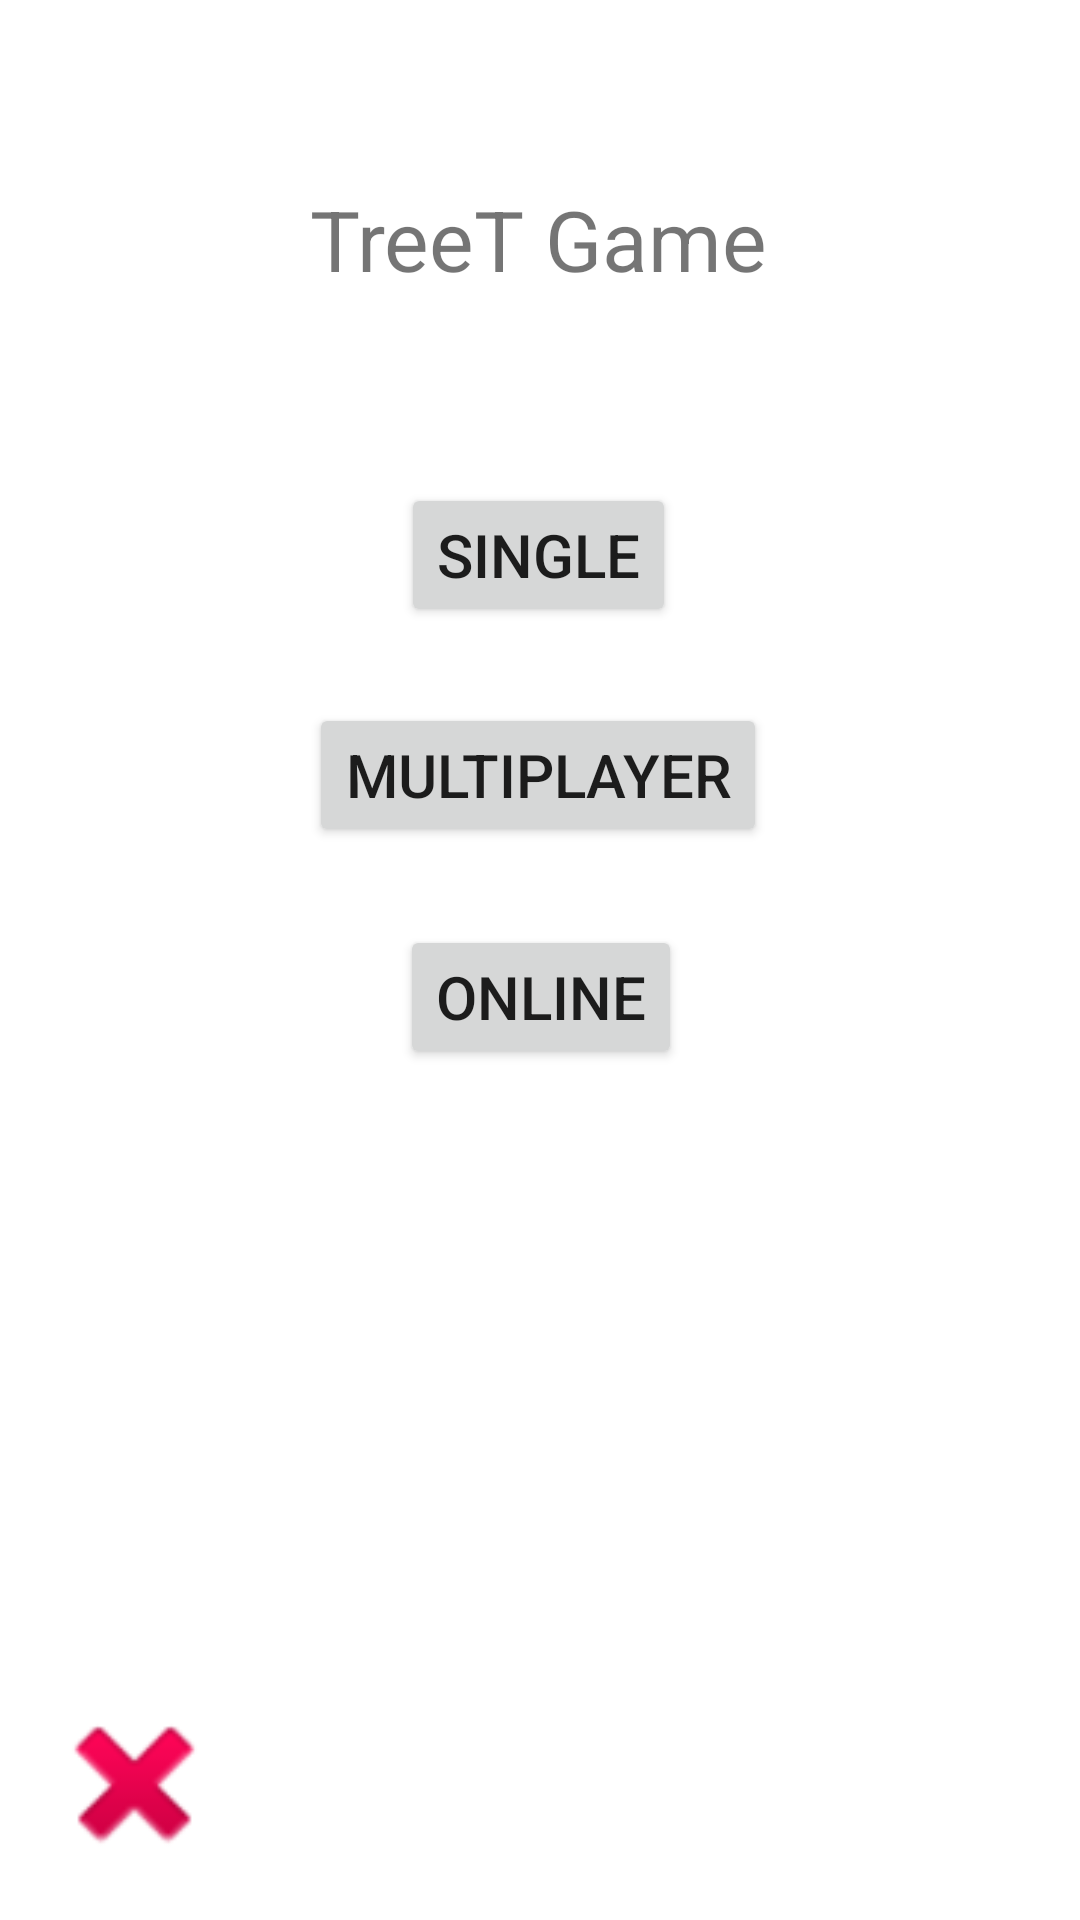

Here is an Android app screen rendered from its layout file. Give the layout XML and the strings, colors and styles it references.
<!-- AndroidManifest.xml: application theme Theme.Tictactoe2 -->
<!-- res/layout/activity_main.xml -->
<?xml version="1.0" encoding="utf-8"?>
<androidx.constraintlayout.widget.ConstraintLayout xmlns:android="http://schemas.android.com/apk/res/android"
    xmlns:app="http://schemas.android.com/apk/res-auto"
    xmlns:tools="http://schemas.android.com/tools"
    android:layout_width="match_parent"
    android:layout_height="match_parent"
    tools:context=".MainActivity">

    <Button
        android:id="@+id/Multiplay"
        android:layout_width="wrap_content"
        android:layout_height="wrap_content"
        android:onClick="MultiPlayerBtn"
        android:text="MULTIPLAYER"
        android:textSize="20sp"
        app:layout_constraintBottom_toBottomOf="parent"
        app:layout_constraintEnd_toEndOf="parent"
        app:layout_constraintHorizontal_bias="0.497"
        app:layout_constraintStart_toStartOf="parent"
        app:layout_constraintTop_toTopOf="parent"
        app:layout_constraintVertical_bias="0.396" />

    <TextView
        android:id="@+id/textView2"
        android:layout_width="wrap_content"
        android:layout_height="wrap_content"
        android:text="TreeT Game"
        android:textSize="28sp"
        app:layout_constraintBottom_toBottomOf="parent"
        app:layout_constraintHorizontal_bias="0.498"
        app:layout_constraintLeft_toLeftOf="parent"
        app:layout_constraintRight_toRightOf="parent"
        app:layout_constraintTop_toTopOf="parent"
        app:layout_constraintVertical_bias="0.101" />

    <ImageView
        android:id="@+id/imgview"
        android:layout_width="63dp"
        android:layout_height="63dp"
        app:layout_constraintBottom_toBottomOf="parent"
        app:layout_constraintEnd_toEndOf="parent"
        app:layout_constraintHorizontal_bias="0.045"
        app:layout_constraintStart_toStartOf="parent"
        app:layout_constraintTop_toTopOf="parent"
        app:layout_constraintVertical_bias="0.976"
        app:srcCompat="@android:drawable/ic_delete" />

    <Button
        android:id="@+id/SinglePlayerBtn"
        android:layout_width="wrap_content"
        android:layout_height="wrap_content"
        android:onClick="SinglePlayerBtn"
        android:text="Single"
        android:textSize="20sp"
        app:layout_constraintBottom_toBottomOf="parent"
        app:layout_constraintEnd_toEndOf="parent"
        app:layout_constraintHorizontal_bias="0.498"
        app:layout_constraintStart_toStartOf="parent"
        app:layout_constraintTop_toTopOf="parent"
        app:layout_constraintVertical_bias="0.272" />

    <Button
        android:id="@+id/button"
        android:layout_width="wrap_content"
        android:layout_height="wrap_content"
        android:text="ONLINE"
        android:textSize="20sp"
        app:layout_constraintBottom_toBottomOf="parent"
        app:layout_constraintEnd_toEndOf="parent"
        app:layout_constraintHorizontal_bias="0.501"
        app:layout_constraintStart_toStartOf="parent"
        app:layout_constraintTop_toTopOf="parent"
        app:layout_constraintVertical_bias="0.521" />

</androidx.constraintlayout.widget.ConstraintLayout>
<!-- resources referenced by this layout -->
<resources>
  <style name="Theme.Tictactoe2" parent="Theme.MaterialComponents.DayNight.NoActionBar">
          
          <item name="colorPrimary">@color/purple_500</item>
          <item name="colorPrimaryVariant">@color/purple_700</item>
          <item name="colorOnPrimary">@color/white</item>
          
          <item name="colorSecondary">@color/teal_200</item>
          <item name="colorSecondaryVariant">@color/teal_700</item>
          <item name="colorOnSecondary">@color/black</item>
          
          <item name="android:statusBarColor" tools:targetApi="l">?attr/colorPrimaryVariant</item>
          
      </style>
  <!-- not gathered from this repository: default colours our renderer supplied (Android Studio template values) -->
  <color name="purple_500">#FF6200EE</color>
  <color name="purple_700">#FF3700B3</color>
  <color name="teal_200">#FF03DAC5</color>
  <color name="teal_700">#FF018786</color>
  <color name="black">#FF000000</color>
  <color name="white">#FFFFFFFF</color>
</resources>
